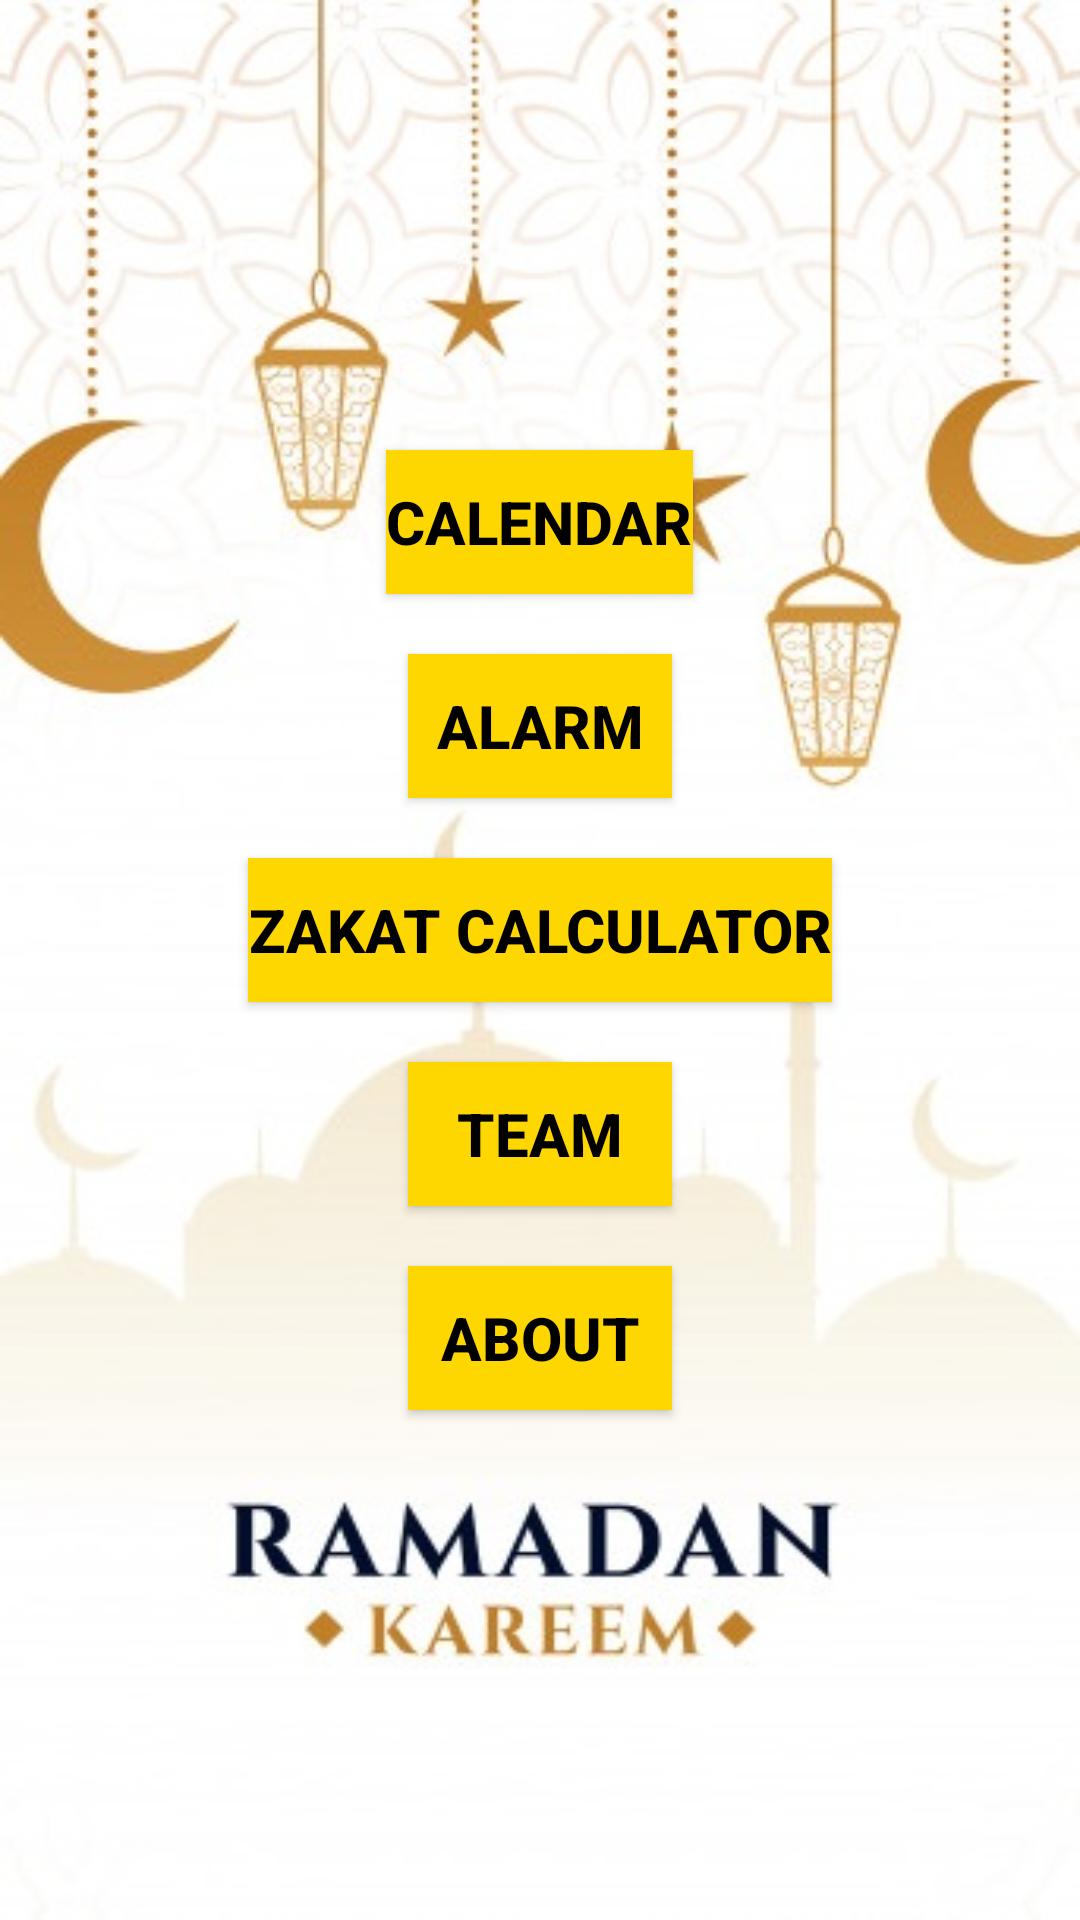

Reconstruct the res/layout file that produces this screen, plus the resources it refers to.
<!-- AndroidManifest.xml: application theme AppTheme -->
<!-- res/layout/activity_home.xml -->
<?xml version="1.0" encoding="utf-8"?>
<LinearLayout xmlns:android="http://schemas.android.com/apk/res/android"
    xmlns:app="http://schemas.android.com/apk/res-auto"
    xmlns:tools="http://schemas.android.com/tools"
    android:layout_width="match_parent"
    android:layout_height="match_parent"
    tools:context=".Home"
    android:gravity="center"
    android:orientation="vertical"
    android:background="@drawable/main">


    <Button
        android:id="@+id/btn1"
        android:layout_width="wrap_content"
        android:layout_height="wrap_content"
        android:text="Calendar"
        android:onClick="Calendar"
        android:textColor="#000000"
        android:textSize="20dp"
        android:textStyle="bold"
        android:background="#FFD700"
        android:layout_marginBottom="20dp"/>

    <Button
        android:id="@+id/btn2"
        android:layout_width="wrap_content"
        android:layout_height="wrap_content"
        android:text="Alarm"
        android:onClick="Alarm"
        android:textColor="#000000"
        android:textSize="20dp"
        android:textStyle="bold"
        android:background="#FFD700"
        android:layout_marginBottom="20dp"/>
    <Button
        android:id="@+id/btn3"
        android:layout_width="wrap_content"
        android:layout_height="wrap_content"
        android:text="Zakat Calculator"
        android:onClick="Zakat"
        android:textColor="#000000"
        android:textSize="20dp"
        android:textStyle="bold"
        android:background="#FFD700"
        android:layout_marginBottom="20dp"/>
    <Button
        android:id="@+id/btn4"
        android:layout_width="wrap_content"
        android:layout_height="wrap_content"
        android:text="Team"
        android:onClick="Team"
        android:textColor="#000000"
        android:textSize="20dp"
        android:textStyle="bold"
        android:background="#FFD700"
        android:layout_marginBottom="20dp"/>
    <Button
        android:id="@+id/btn5"
        android:layout_width="wrap_content"
        android:layout_height="wrap_content"
        android:text="About"
        android:onClick="About"
        android:textColor="#000000"
        android:textSize="20dp"
        android:textStyle="bold"
        android:background="#FFD700"
        android:layout_marginBottom="20dp"/>

</LinearLayout>
<!-- resources referenced by this layout -->
<resources>
  <!-- drawable main: jpg bitmap (drawable, 42193 bytes) -->
  <style name="AppTheme" parent="Theme.AppCompat.Light.DarkActionBar">
          
          <item name="colorPrimary">#FFD700</item>
          <item name="colorPrimaryDark">#FB9703</item>
          <item name="colorAccent">#FB9703</item>
      </style>
</resources>
